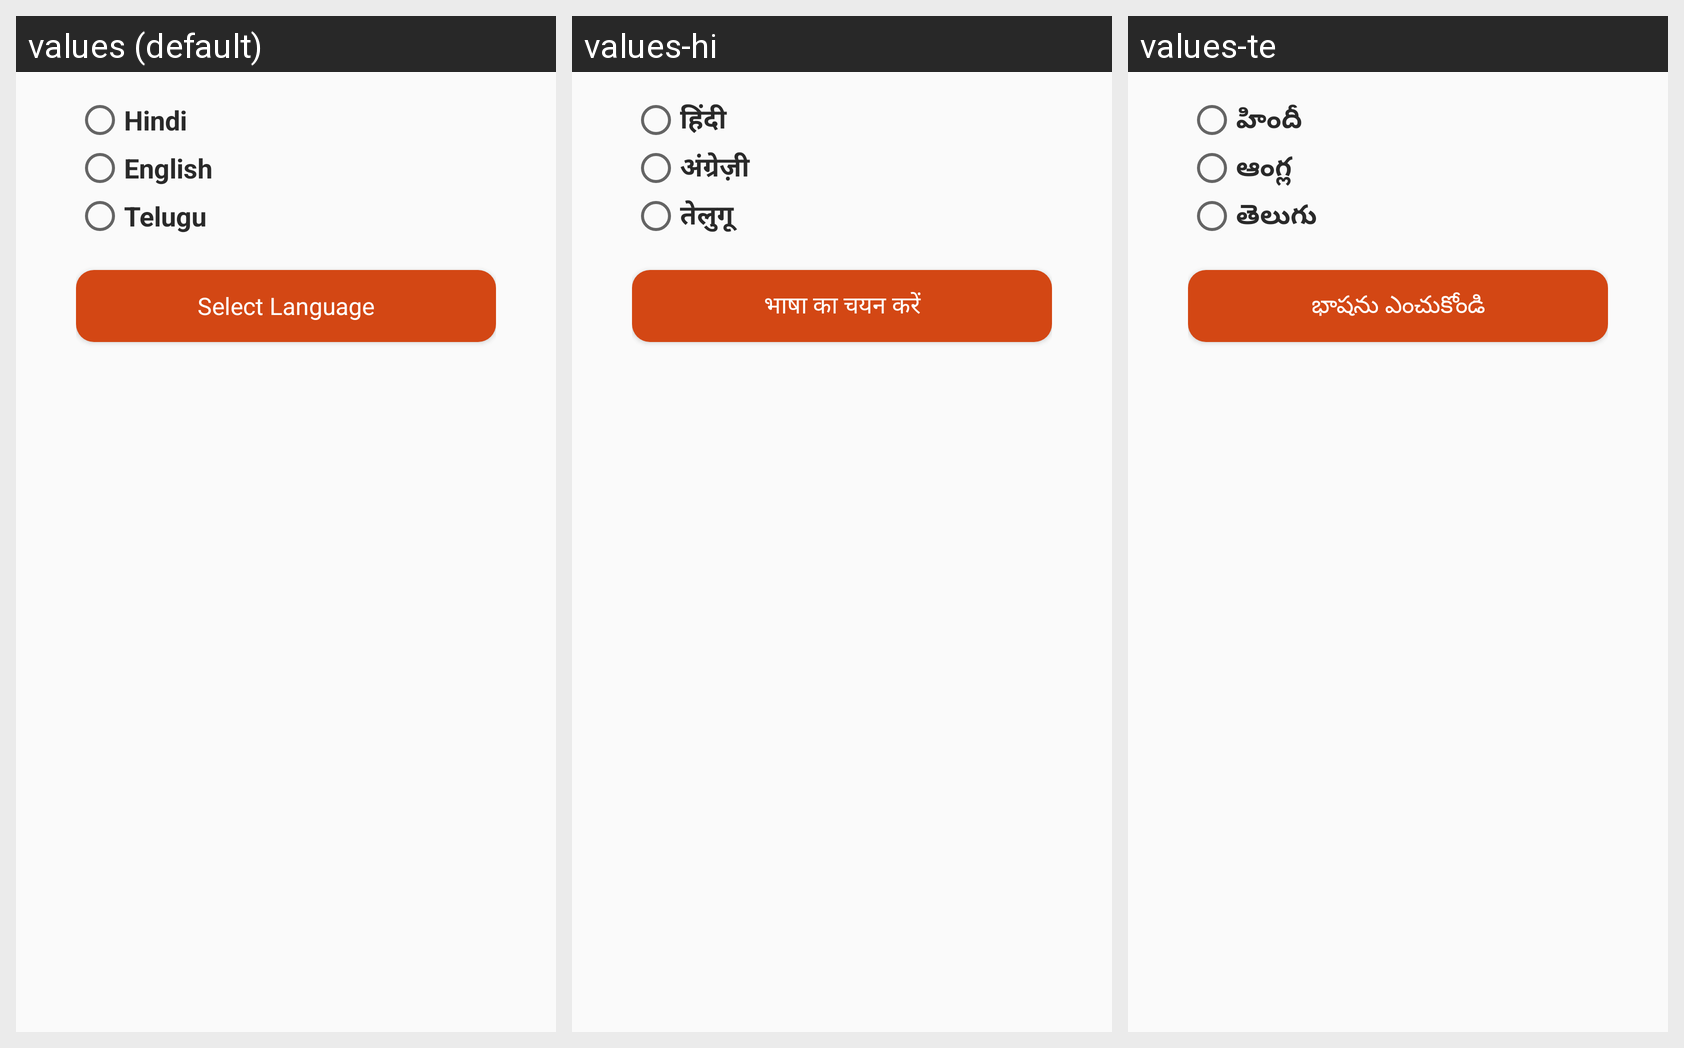

This grid shows one Android layout under several languages. Give, for every string resource on the screen, its name, the default text and each shown locale's text.
Android screen res/layout/language_selection_profile.xml rendered under 3 locales, left to right: values (default), values-hi, values-te. Device: Nexus 5 (rendered at 1080×1920; each locale shown at half size, 540×960, under a caption strip naming it); theme Theme.Mitra_android.
Strings drawn on this screen, with the default value and each locale's value (text and hints the layout hard-codes, and strings that could not be matched under every locale, appear in the picture but are not listed):

hindi
  values: Hindi
  values-hi: हिंदी
  values-te: హిందీ

english
  values: English
  values-hi: अंग्रेज़ी
  values-te: ఆంగ్ల

telugu
  values: Telugu
  values-hi: तेलुगू
  values-te: తెలుగు

language_selection
  values: Select Language
  values-hi: भाषा का चयन करें
  values-te: భాషను ఎంచుకోండి
